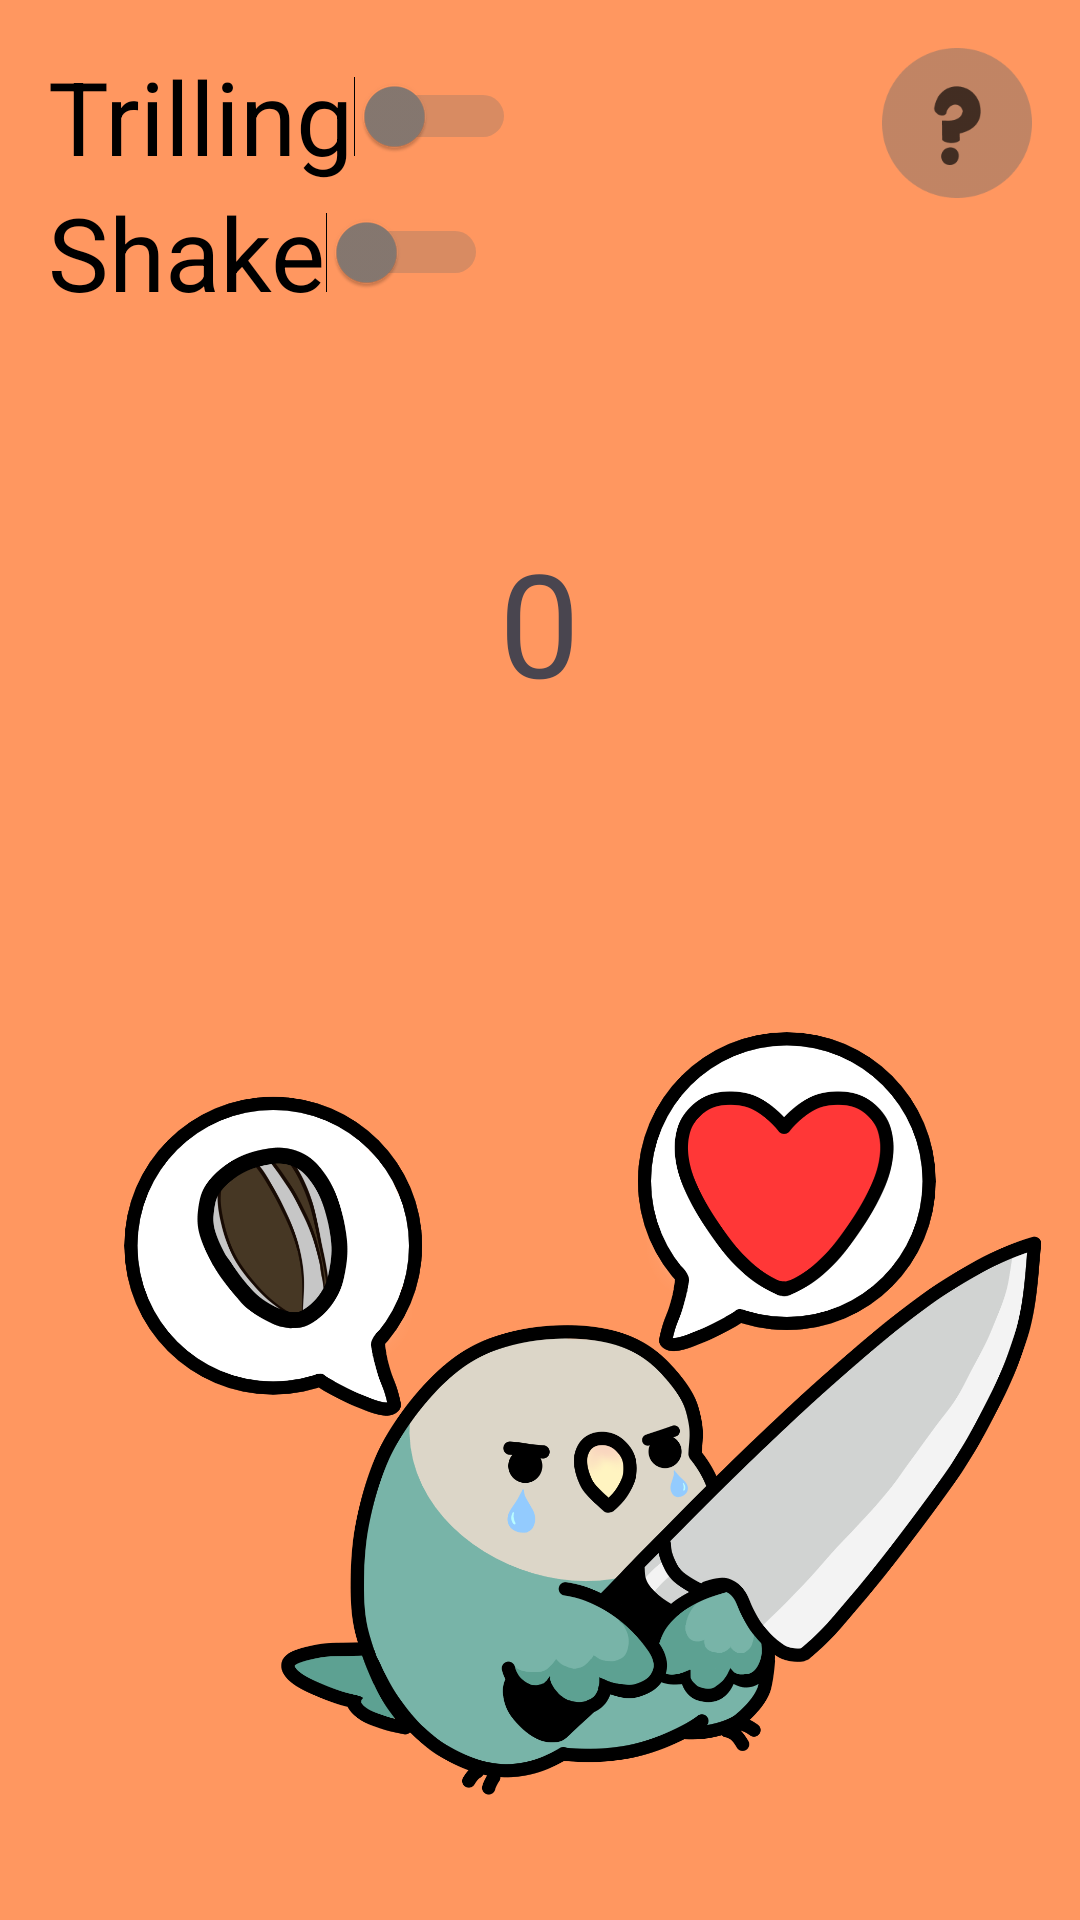

Produce the Android XML layout that renders to this screen, including the resource entries it uses.
<!-- AndroidManifest.xml: application theme Theme.MyBird -->
<!-- res/layout/activity_main.xml -->
<?xml version="1.0" encoding="utf-8"?>
<RelativeLayout xmlns:android="http://schemas.android.com/apk/res/android"
    xmlns:app="http://schemas.android.com/apk/res-auto"
    xmlns:tools="http://schemas.android.com/tools"
    android:layout_width="match_parent"
    android:layout_height="match_parent"
    android:background="#FF9760"
    android:backgroundTint="#FF9760"
    tools:context=".MainActivity">

    <Switch
        android:id="@+id/trilling"
        android:layout_width="wrap_content"
        android:layout_height="wrap_content"
        android:layout_alignParentStart="true"
        android:layout_alignParentTop="true"
        android:layout_marginStart="16dp"
        android:layout_marginTop="16dp"
        android:paddingBottom="0sp"
        android:text="Trilling"
        android:textColor="#000000"
        android:textSize="34sp"
        android:thumbTint="@drawable/thump"
        android:trackTint="@drawable/track" />

    <Switch
        android:id="@+id/shakeSwitch"
        android:layout_width="wrap_content"
        android:layout_height="wrap_content"
        android:layout_alignParentStart="true"
        android:layout_below="@+id/trilling"
        android:layout_marginStart="16dp"
        android:paddingBottom="50sp"
        android:text="Shake"
        android:textColor="#000000"
        android:textSize="34sp"
        android:thumbTint="@drawable/thump"
        android:trackTint="@drawable/track" />

    <TextView
        android:id="@+id/tvPoints"
        android:layout_width="wrap_content"
        android:layout_height="wrap_content"
        android:layout_centerHorizontal="true"
        android:layout_marginBottom="50sp"
        android:paddingTop="175dp"
        android:text="0"
        android:textSize="48sp" />

    <ImageView
        android:id="@+id/imgBird"
                                                              android:layout_width="match_parent"
        android:layout_height="wrap_content"
        android:layout_below="@+id/shakeSwitch"
        android:layout_marginTop="142dp"
        android:adjustViewBounds="true"
        android:contentDescription="@string/okkie_bird_name"
        android:gravity="center"
        android:onClick="onClick"
        android:scaleType="centerInside"
        android:src="@drawable/bird0" />

    <ImageView
        android:id="@+id/questionmark"
        android:layout_width="50dp"
        android:layout_height="50dp"
        android:layout_marginEnd="16dp"
        android:layout_marginTop="16dp"
        android:onClick="onClick"
        android:layout_alignParentEnd="true"
        android:layout_alignParentTop="true"
        app:srcCompat="@drawable/question" />

</RelativeLayout>
<!-- resources referenced by this layout -->
<resources>
  <!-- drawable bird0: png bitmap (drawable, 212235 bytes) -->
  <!-- drawable question: png bitmap (drawable, 5442 bytes) -->
  <!-- drawable thump (drawable) -->
  <?xml version="1.0" encoding="utf-8"?>
  <selector xmlns:android="http://schemas.android.com/apk/res/android">
      <item android:color="#5EA15D" android:state_checked="true"/>
      <item android:color="#877971" android:state_checked="false"/>
  </selector>
  <!-- drawable track (drawable) -->
  <?xml version="1.0" encoding="utf-8"?>
  <selector xmlns:android="http://schemas.android.com/apk/res/android">
      <item android:color="#5DA192" android:state_checked="true"/>
      <item android:color="#FF6A6A6A" android:state_checked="false"/>
  </selector>
  <string name="okkie_bird_name">Okkie the cute bird</string>
  <style name="Theme.MyBird" parent="Base.Theme.MyBird" />
  <style name="Base.Theme.MyBird" parent="Theme.Material3.DayNight.NoActionBar">
          
          
      </style>
</resources>
